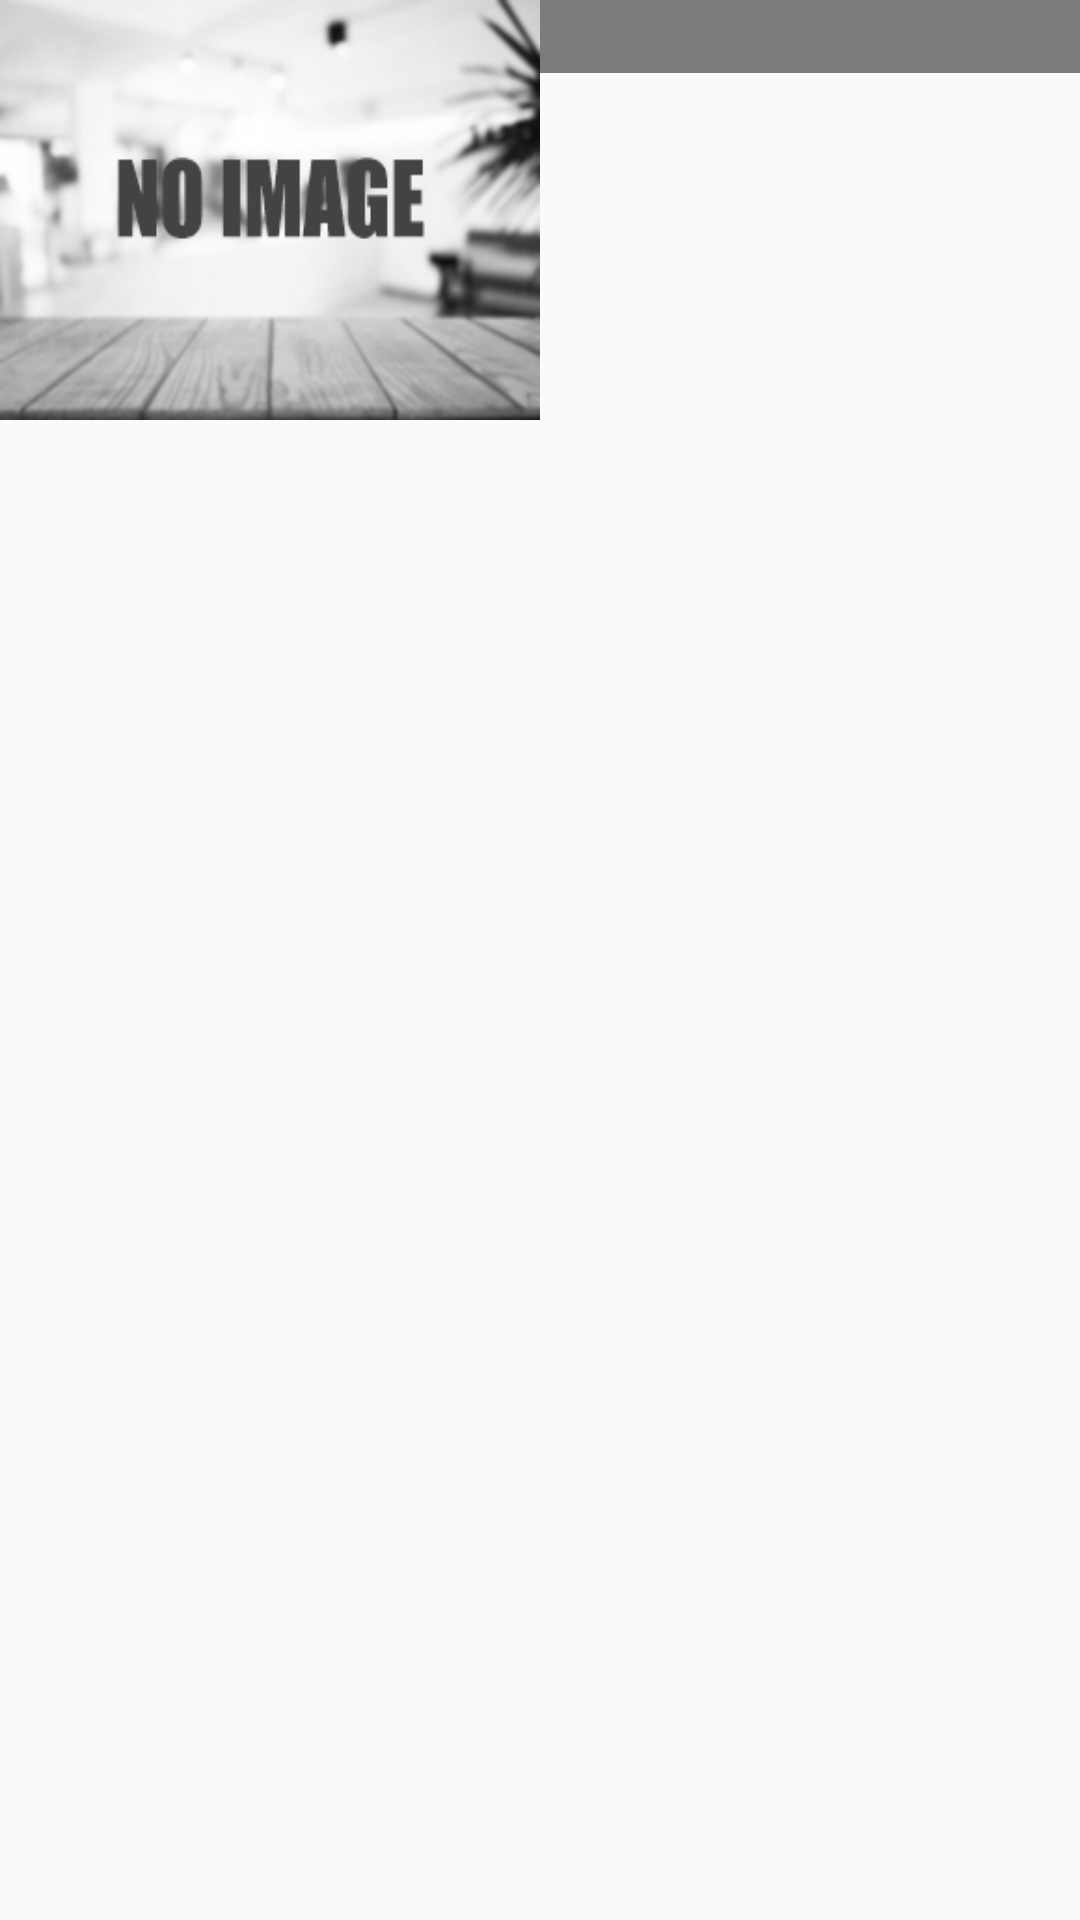

Reconstruct the res/layout file that produces this screen, plus the resources it refers to.
<!-- AndroidManifest.xml: application theme AppTheme -->
<!-- res/layout/fragment_bar.xml -->
<?xml version="1.0" encoding="utf-8"?>
<LinearLayout xmlns:android="http://schemas.android.com/apk/res/android"
    android:layout_width="match_parent"
    android:layout_height="wrap_content"
    android:background="@drawable/shadow_border"
    android:layout_margin="@dimen/text_margin"
    android:orientation="horizontal">

        <ImageView
            android:id="@+id/bar_image"
            android:layout_width="0dp"
            android:layout_height="140dp"
            android:scaleType="fitXY"
            android:layout_weight="1"
            android:src="@drawable/bar_no_img_sm"/>
        <LinearLayout
            android:layout_width="0dp"
            android:layout_weight="1"
            android:orientation="vertical"
            android:layout_height="wrap_content">

            <TextView
                android:id="@+id/item_name"
                android:fontFamily="sans-serif-condensed-medium"
                android:textSize="18sp"
                android:layout_width="match_parent"
                android:layout_height="wrap_content"
                android:background="#80000000"
                android:textAlignment="center"
                android:textStyle="bold"
                android:paddingTop="@dimen/text_margin"
                android:paddingBottom="@dimen/text_margin"
                android:textAppearance="?attr/textAppearanceListItem"
                android:textColor="#fff" />

            <TextView
                android:id="@+id/address"
                android:layout_width="match_parent"
                android:layout_height="fill_parent"
                android:textSize="14sp"
                android:layout_margin="@dimen/text_margin"
                android:textAlignment="center"
                android:textStyle="italic"
                android:textAppearance="?attr/textAppearanceListItem" />
        </LinearLayout>

</LinearLayout>
<!-- resources referenced by this layout -->
<resources>
  <!-- drawable bar_no_img_sm: jpg bitmap (drawable, 35097 bytes) -->
  <style name="AppTheme" parent="Theme.AppCompat.Light.DarkActionBar">
          
          <item name="colorPrimary">@color/colorPrimary</item>
          <item name="colorPrimaryDark">@color/colorPrimaryDark</item>
          <item name="actionMenuTextColor">@color/colorPrimaryDark</item>
          <item name="colorAccent">@color/colorAccent</item>
      </style>
  <color name="colorPrimary">#DB7A6A</color>
  <color name="colorPrimaryDark">#EB9587</color>
  <color name="colorAccent">#FF501A</color>
</resources>
